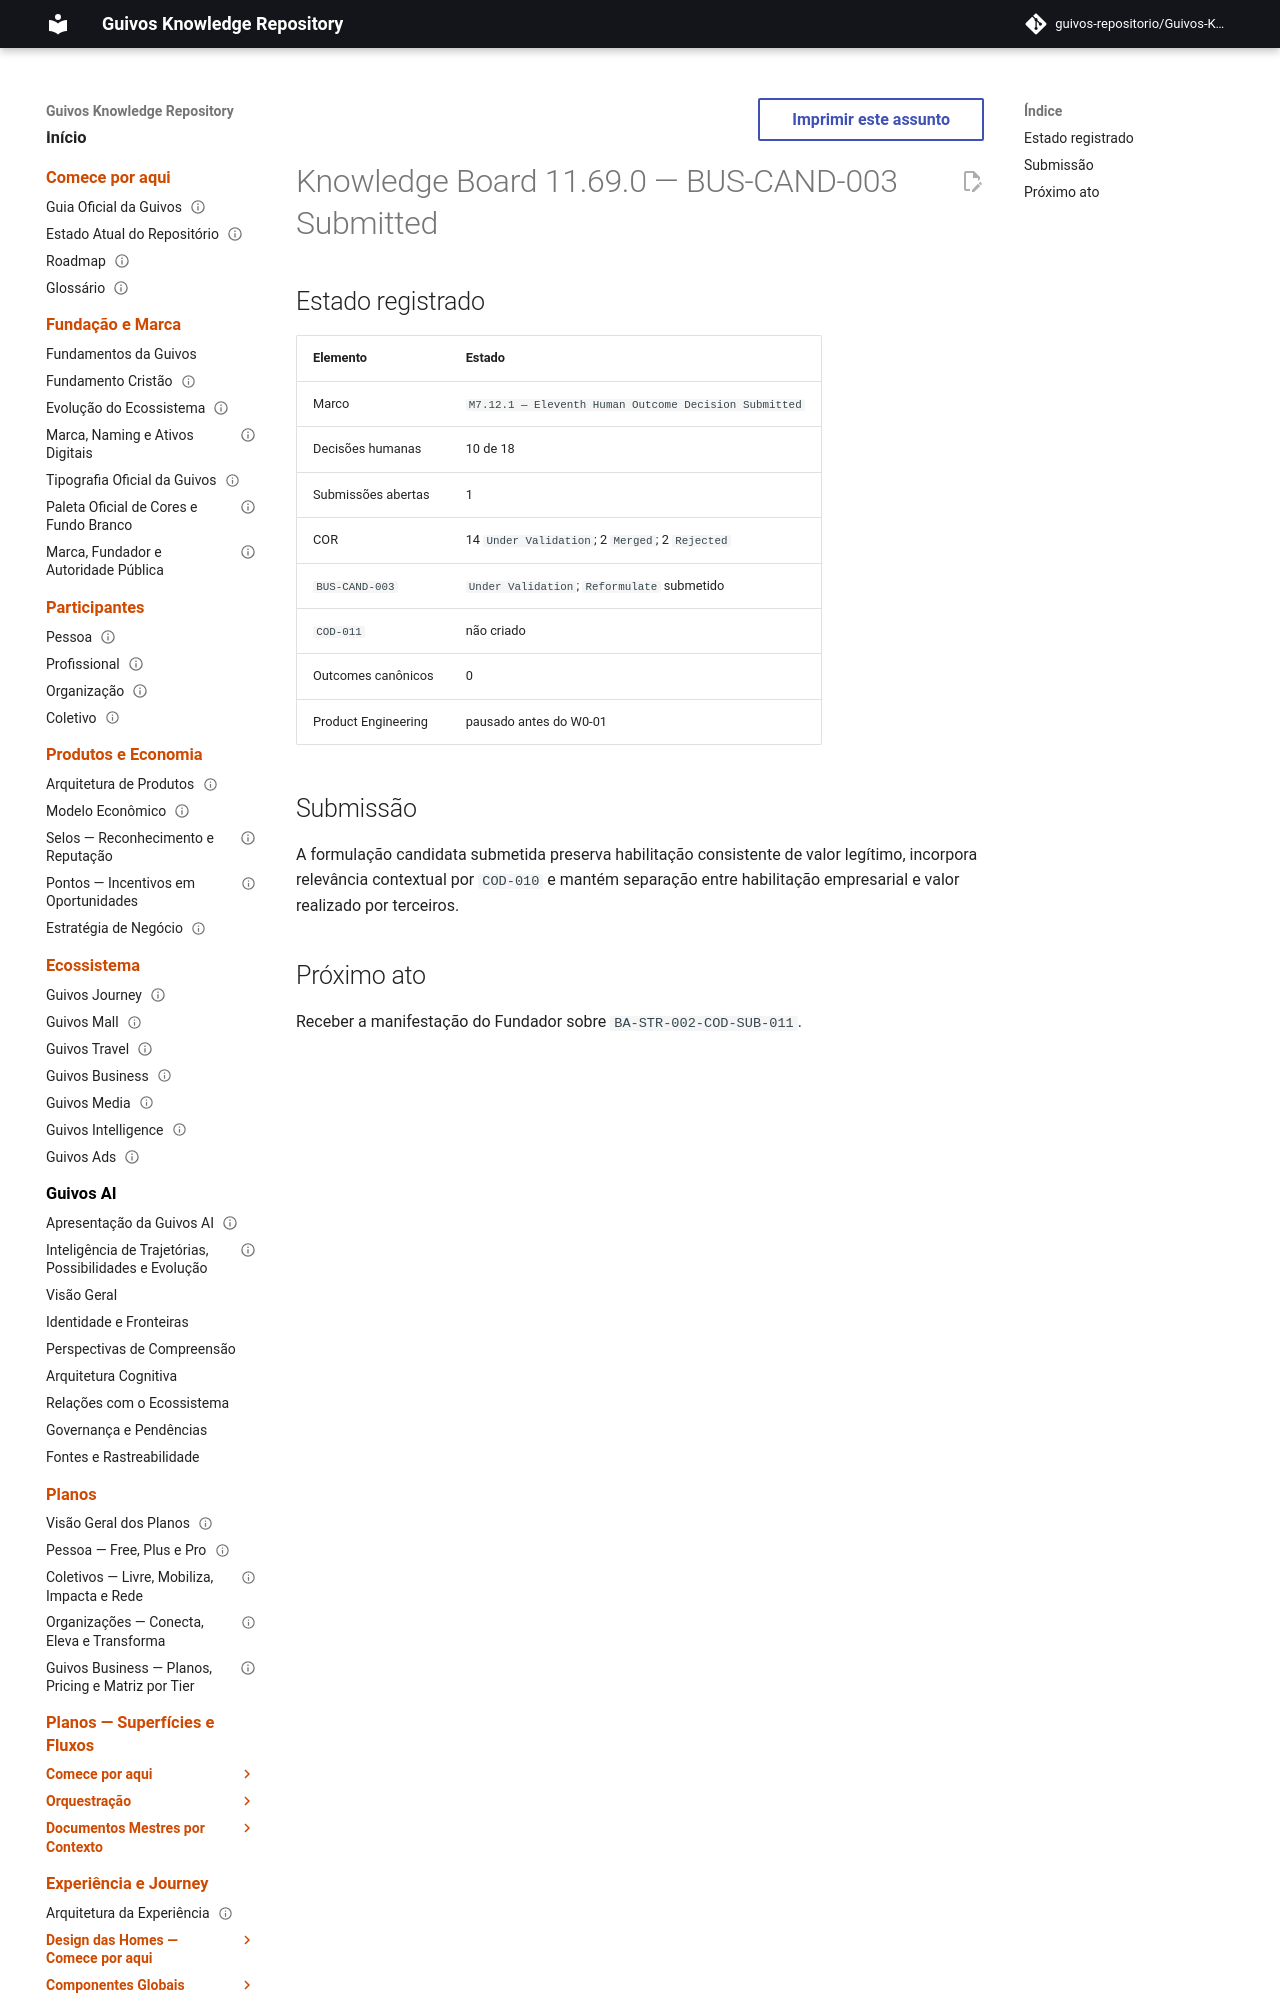

repository: guivos-repositorio/Guivos-Knowledge-Repository · page: project/knowledge-board-11.69.0/index.html · generator: mkdocs

---
id: GKR-KNOWLEDGE-BOARD-11.69.0
title: Knowledge Board 11.69.0 — BUS-CAND-003 Submitted
status: historical
version: 11.69.0
owner: Guivos
last_updated: 2026-07-25
related:
  - GKR-STATE-001
  - BA-STR-002-COR-001
  - BA-STR-002-CODR-001
  - BA-STR-002-COD-SUB-011
  - COD-010
  - M7.12.1
normative: false
---

# Knowledge Board 11.69.0 — BUS-CAND-003 Submitted
